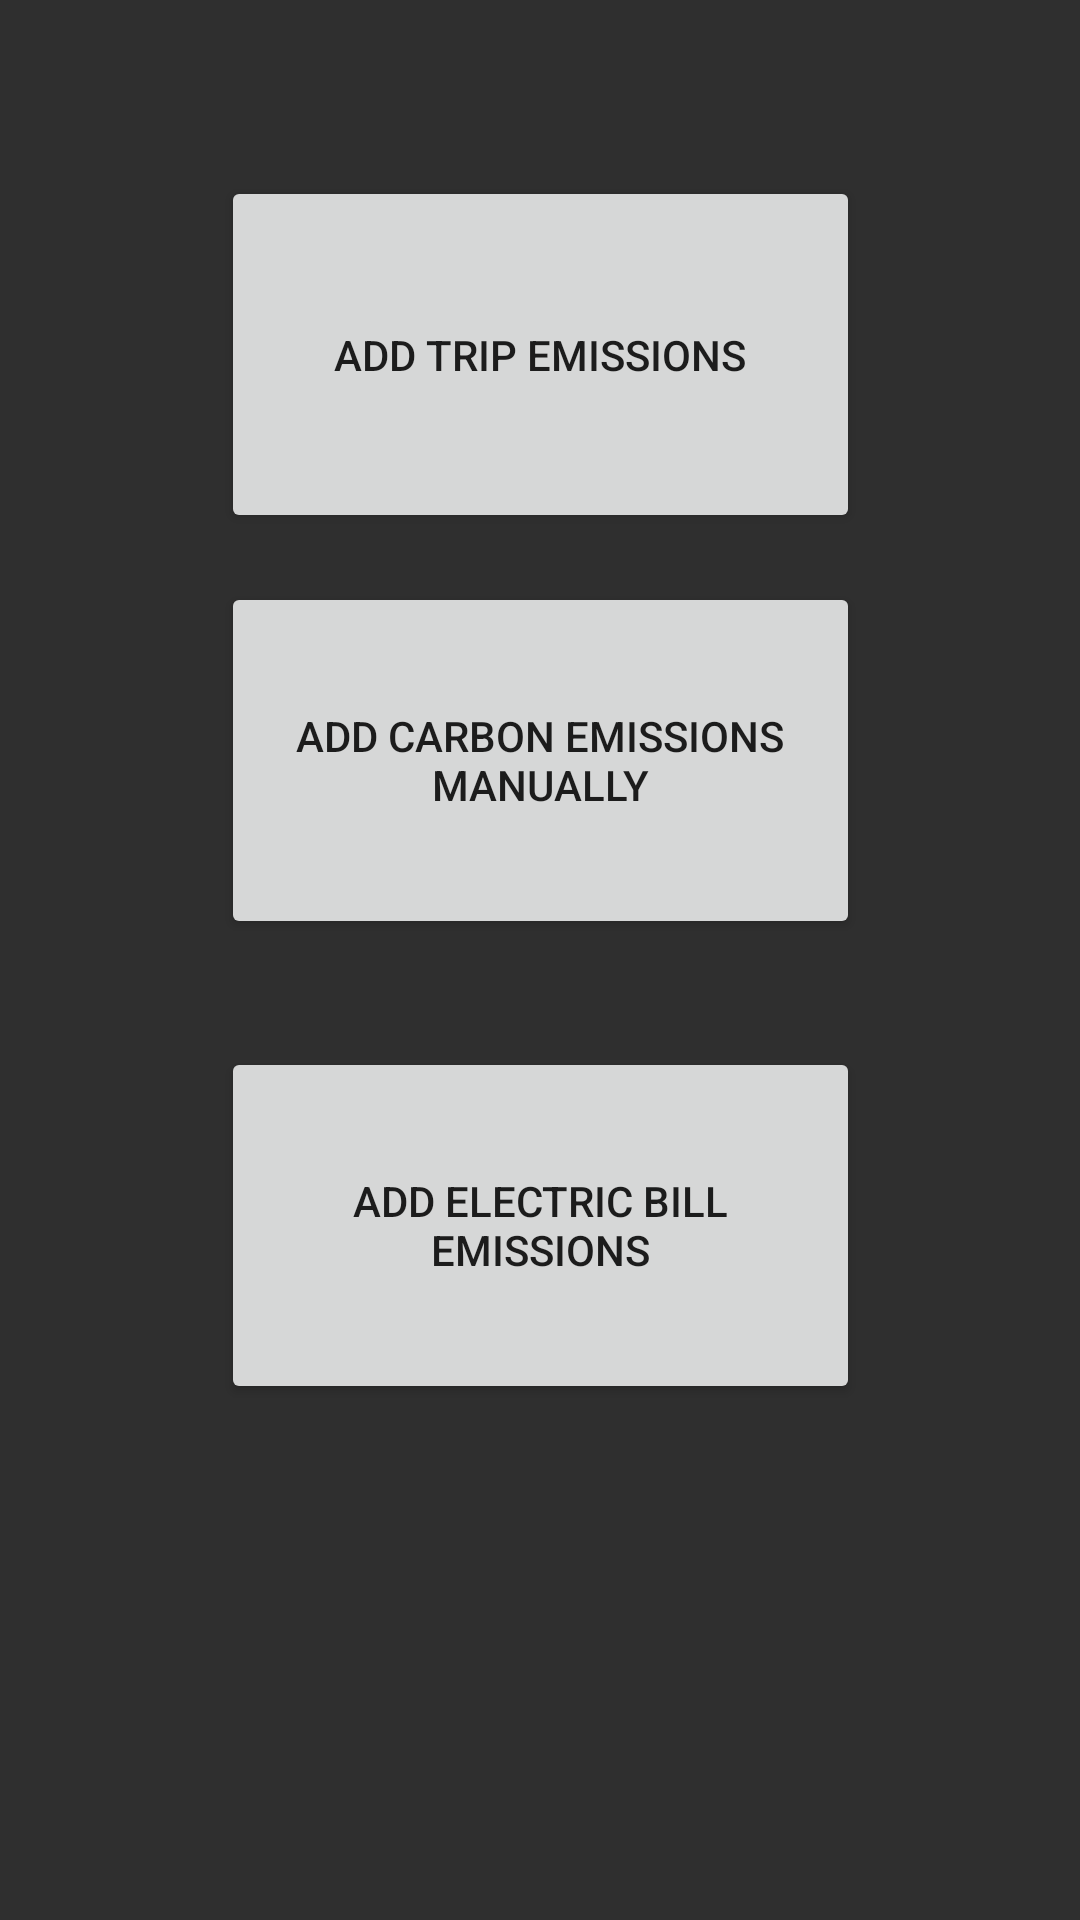

This screen was rendered from an Android layout file. Write that file and the resources it references.
<!-- AndroidManifest.xml: application theme Theme.Carbonegy2 -->
<!-- res/layout/fragment_record.xml -->
<?xml version="1.0" encoding="utf-8"?>
<androidx.constraintlayout.widget.ConstraintLayout xmlns:android="http://schemas.android.com/apk/res/android"
    xmlns:app="http://schemas.android.com/apk/res-auto"
    xmlns:tools="http://schemas.android.com/tools"
    android:id="@+id/linearLayout"
    android:layout_width="match_parent"
    android:layout_height="match_parent"
    android:background="#2f2f2f"
    tools:context=".recordFragment">

    <Button
        android:id="@+id/secondbutton"
        android:layout_width="213dp"
        android:layout_height="119dp"
        android:text="Add trip emissions"
        app:cornerRadius="20dp"
        app:icon="@drawable/ic_baseline_directions_24"
        app:layout_constraintBottom_toTopOf="@+id/button"
        app:layout_constraintEnd_toEndOf="parent"
        app:layout_constraintStart_toStartOf="parent"
        app:layout_constraintTop_toTopOf="parent"
        app:layout_constraintVertical_bias="0.783"
        app:layout_constraintVertical_chainStyle="spread" />

    <Button
        android:id="@+id/button"
        android:layout_width="213dp"
        android:layout_height="119dp"
        android:layout_marginBottom="36dp"
        android:text="Add carbon emissions manually"
        app:cornerRadius="20dp"
        app:icon="@drawable/ic_baseline_edit_24"
        app:layout_constraintBottom_toTopOf="@+id/electricbutton"
        app:layout_constraintEnd_toEndOf="parent"
        app:layout_constraintStart_toStartOf="parent" />

    <Button
        android:id="@+id/electricbutton"
        android:layout_width="213dp"
        android:layout_height="119dp"
        android:layout_marginBottom="172dp"
        android:text="Add electric bill emissions"
        app:cornerRadius="20dp"
        app:icon="@drawable/ic_baseline_electric_bolt_24"
        app:layout_constraintBottom_toBottomOf="parent"
        app:layout_constraintEnd_toEndOf="parent"
        app:layout_constraintStart_toStartOf="parent" />

    <EditText
        android:id="@+id/manually_entered_emission"
        android:layout_width="wrap_content"
        android:layout_height="wrap_content"
        android:layout_marginStart="16dp"
        android:layout_marginLeft="16dp"
        android:layout_marginTop="16dp"
        android:hint="Enter emission value"
        android:inputType="numberDecimal"
        android:visibility="gone"
        app:layout_constraintStart_toStartOf="parent"
        app:layout_constraintTop_toTopOf="parent" />

</androidx.constraintlayout.widget.ConstraintLayout>
<!-- resources referenced by this layout -->
<resources>
  <!-- drawable ic_baseline_directions_24 (drawable) -->
  <vector android:height="50dp" android:tint="#232323"
      android:viewportHeight="25" android:viewportWidth="25"
      android:width="50dp" xmlns:android="http://schemas.android.com/apk/res/android">
      <path android:fillColor="@android:color/white" android:pathData="M21.41,10.59l-7.99,-8c-0.78,-0.78 -2.05,-0.78 -2.83,0l-8.01,8c-0.78,0.78 -0.78,2.05 0,2.83l8.01,8c0.78,0.78 2.05,0.78 2.83,0l7.99,-8C22.2,12.63 22.2,11.37 21.41,10.59zM13.5,14.5V12H10v3H8v-4c0,-0.55 0.45,-1 1,-1h4.5V7.5L17,11L13.5,14.5z"/>
  </vector>
  <!-- drawable ic_baseline_edit_24 (drawable) -->
  <vector android:height="72dp" android:tint="#232323"
      android:viewportHeight="24" android:viewportWidth="24"
      android:width="72dp" xmlns:android="http://schemas.android.com/apk/res/android">
      <path android:fillColor="@android:color/white" android:pathData="M3,17.25V21h3.75L17.81,9.94l-3.75,-3.75L3,17.25zM20.71,7.04c0.39,-0.39 0.39,-1.02 0,-1.41l-2.34,-2.34c-0.39,-0.39 -1.02,-0.39 -1.41,0l-1.83,1.83 3.75,3.75 1.83,-1.83z"/>
  </vector>
  <!-- drawable ic_baseline_electric_bolt_24 (drawable) -->
  <vector android:height="72dp" android:tint="#232323"
      android:viewportHeight="24" android:viewportWidth="24"
      android:width="72dp" xmlns:android="http://schemas.android.com/apk/res/android">
      <path android:fillColor="@android:color/white" android:pathData="M14.69,2.21L4.33,11.49c-0.64,0.58 -0.28,1.65 0.58,1.73L13,14l-4.85,6.76c-0.22,0.31 -0.19,0.74 0.08,1.01h0c0.3,0.3 0.77,0.31 1.08,0.02l10.36,-9.28c0.64,-0.58 0.28,-1.65 -0.58,-1.73L11,10l4.85,-6.76c0.22,-0.31 0.19,-0.74 -0.08,-1.01l0,0C15.47,1.93 15,1.92 14.69,2.21z"/>
  </vector>
  <style name="Theme.Carbonegy2" parent="Theme.MaterialComponents.DayNight.NoActionBar">
          
          <item name="colorPrimary">#e2fb4d</item>
          <item name="colorPrimaryVariant">#e2fb4d</item>
          <item name="colorOnPrimary">@color/white</item>
          
          <item name="colorSecondary">@color/button</item>
          <item name="colorSecondaryVariant">@color/button</item>
          <item name="colorOnSecondary">@color/black</item>
          
          <item name="android:statusBarColor">@color/grey</item>
          
      </style>
  <color name="white">#FFFFFFFF</color>
  <color name="button">#E2FB4D</color>
  <color name="black">#FF000000</color>
  <color name="grey">#1E1E1E</color>
</resources>
